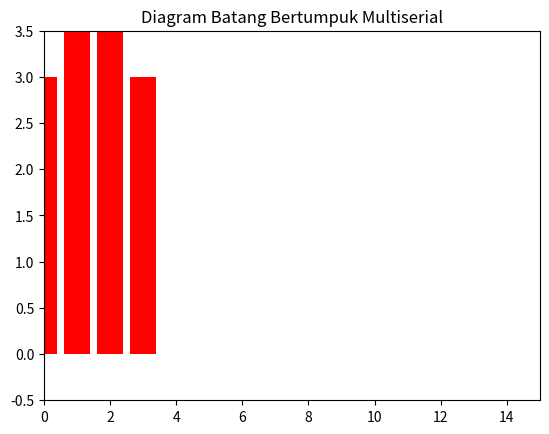

This chart was generated by the following Python code: (Note: this script raises an exception after producing the figure.)
import matplotlib.pyplot as plt
import numpy as np
index = np.arange(5)
series1 = np.array([3,4,5,3])
series2 = np.array([1,2,2,5])
series3 = np.array([2,3,3,4])
index = np.arange(4)
plt.axis([-0,15,-0.5,3.5])
plt.title('Diagram Batang Bertumpuk Multiserial')
plt.bar(index,series1,color='r')
plt.bar(index,series2,color='b',left=series1)
plt.bar(index,series3,color='g',left=(series2+series1))
plt.yticks(index+0.4,['Sep21','okt21','Nov21','Des21'])
plt.show()
